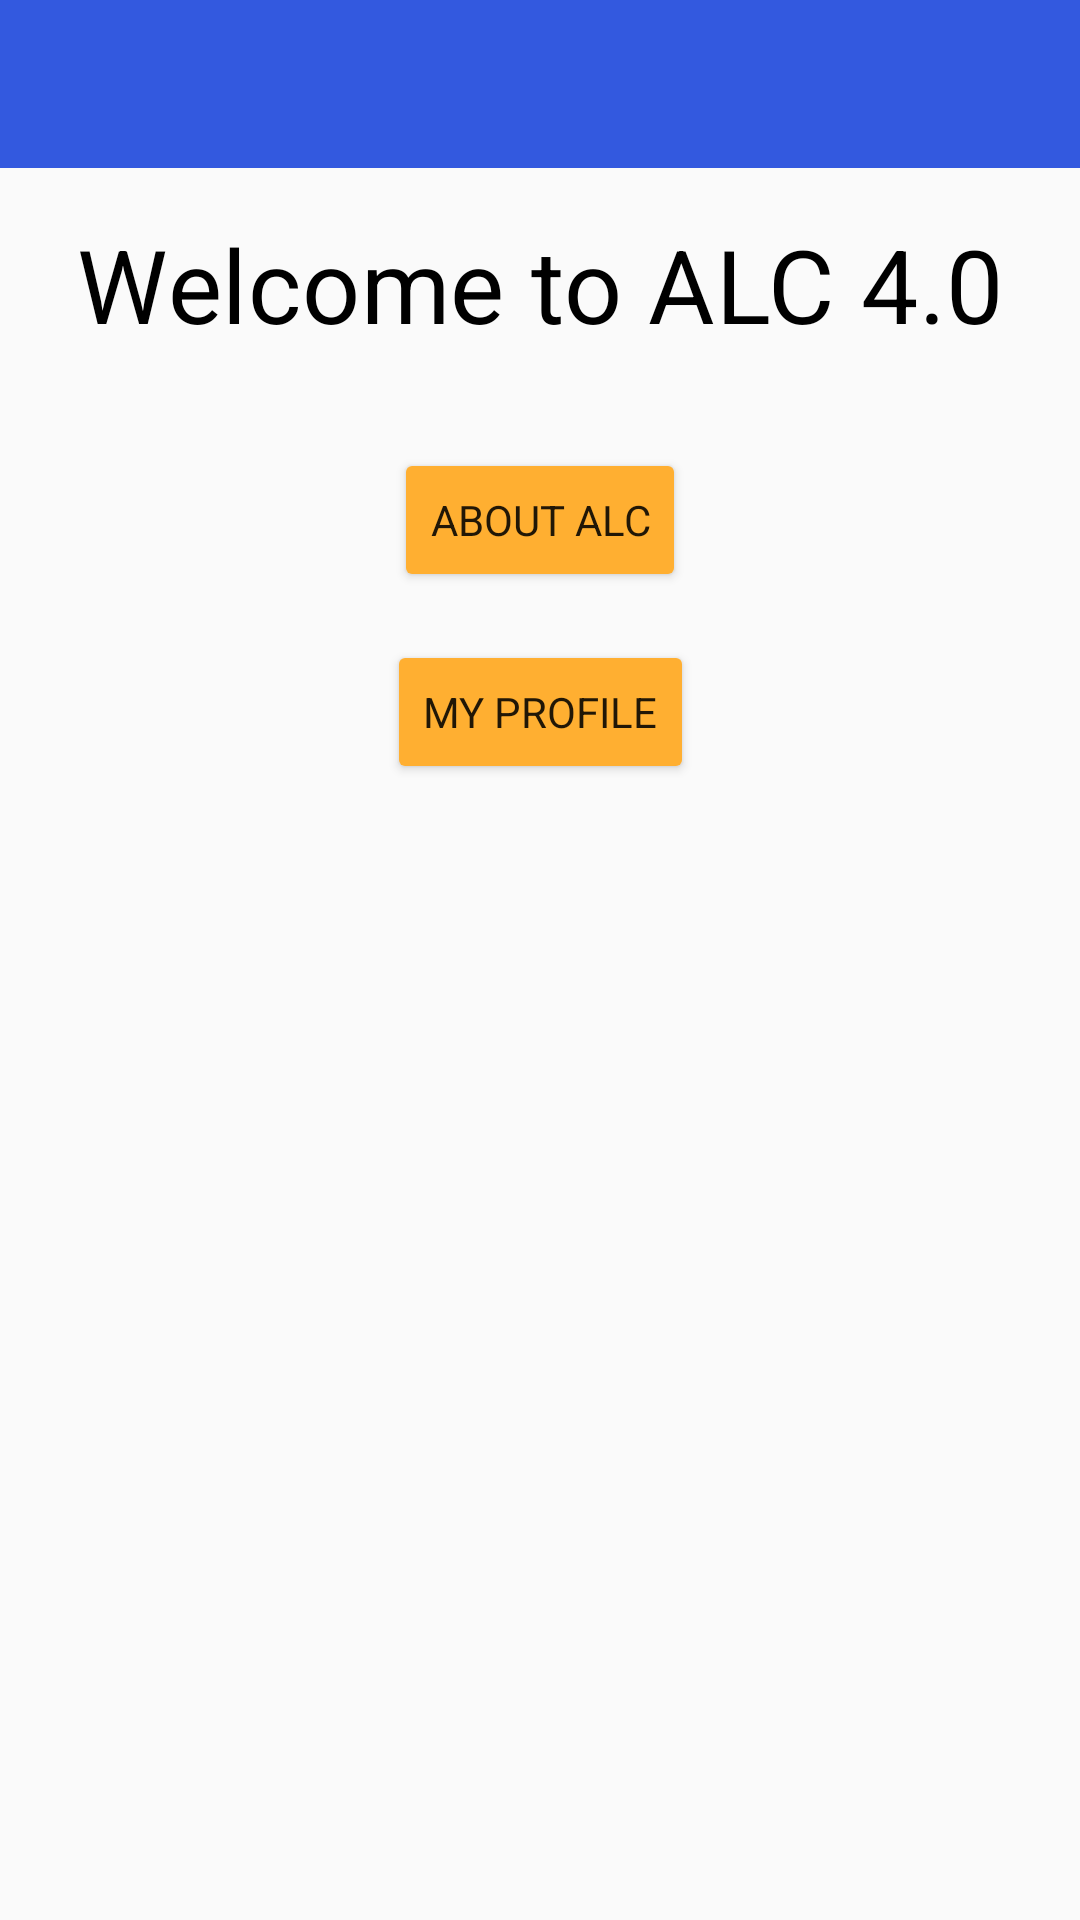

Produce the Android XML layout that renders to this screen, including the resource entries it uses.
<!-- AndroidManifest.xml: application theme AppTheme -->
<!-- res/layout/activity_main.xml -->
<?xml version="1.0" encoding="utf-8"?>
<layout xmlns:android="http://schemas.android.com/apk/res/android"
    xmlns:app="http://schemas.android.com/apk/res-auto"
    xmlns:tools="http://schemas.android.com/tools">

    <data>

        <variable
            name="listener"
            type="example.com.alc4.IButtonClickListener" />
    </data>

    <androidx.constraintlayout.widget.ConstraintLayout
        android:layout_width="match_parent"
        android:layout_height="match_parent"
        tools:context=".MainActivity">

        <androidx.appcompat.widget.Toolbar
            android:id="@+id/toolbar"
            android:layout_width="match_parent"
            android:layout_height="?attr/actionBarSize"
            app:layout_constraintEnd_toEndOf="parent"
            app:layout_constraintLeft_toLeftOf="parent"
            app:layout_constraintRight_toRightOf="parent"
            app:layout_constraintStart_toStartOf="parent"
            app:layout_constraintTop_toTopOf="parent"
            app:popupTheme="@style/ThemeOverlay.MaterialComponents.Light"
            app:theme="@style/ToolBarStyle" />

        <TextView
            android:id="@+id/text_view_main_title"
            style="@style/TextAppearance.MaterialComponents.Headline4"
            android:layout_width="0dp"
            android:layout_height="wrap_content"
            android:layout_marginStart="@dimen/margin_horizontal"
            android:layout_marginLeft="@dimen/margin_horizontal"
            android:layout_marginTop="@dimen/margin_vertical_half"
            android:layout_marginEnd="@dimen/margin_horizontal"
            android:layout_marginRight="@dimen/margin_horizontal"
            android:gravity="center"
            android:text="@string/main_title"
            android:textColor="@android:color/black"
            app:fontFamily="@font/amerika_pro"
            app:layout_constraintEnd_toEndOf="parent"
            app:layout_constraintLeft_toLeftOf="parent"
            app:layout_constraintRight_toRightOf="parent"
            app:layout_constraintStart_toStartOf="parent"
            app:layout_constraintTop_toBottomOf="@+id/toolbar" />

        <Button
            android:id="@+id/button_main_about_us"
            style="@style/PrimaryButton"
            android:layout_width="wrap_content"
            android:layout_height="wrap_content"
            android:layout_marginTop="@dimen/margin_vertical"
            android:onClick="@{listener::onAboutUsClick}"
            android:text="@string/main_button_about_us"
            app:layout_constraintEnd_toEndOf="parent"
            app:layout_constraintLeft_toLeftOf="parent"
            app:layout_constraintRight_toRightOf="parent"
            app:layout_constraintStart_toStartOf="parent"
            app:layout_constraintTop_toBottomOf="@+id/text_view_main_title" />

        <Button
            android:id="@+id/button_main_my_profile"
            style="@style/PrimaryButton"
            android:layout_width="wrap_content"
            android:layout_height="wrap_content"
            android:layout_marginTop="@dimen/margin_vertical_half"
            android:onClick="@{listener::onMyProfileClick}"
            android:text="@string/main_button_my_profile"
            app:layout_constraintEnd_toEndOf="parent"
            app:layout_constraintLeft_toLeftOf="parent"
            app:layout_constraintRight_toRightOf="parent"
            app:layout_constraintStart_toStartOf="parent"
            app:layout_constraintTop_toBottomOf="@+id/button_main_about_us" />

    </androidx.constraintlayout.widget.ConstraintLayout>

</layout>
<!-- resources referenced by this layout -->
<resources>
  <dimen name="margin_horizontal">16dp</dimen>
  <dimen name="margin_vertical">32dp</dimen>
  <dimen name="margin_vertical_half">16dp</dimen>
  <string name="main_button_about_us">About ALC</string>
  <string name="main_button_my_profile">My Profile</string>
  <string name="main_title">Welcome to ALC 4.0</string>
  <style name="PrimaryButton">
          <item name="backgroundTint">@color/button_color</item>
          <item name="fontFamily">@font/amerika_pro</item>
      </style>
  <style name="ToolBarStyle" parent="ThemeOverlay.MaterialComponents.ActionBar">
          <item name="colorControlNormal">@android:color/white</item>
          <item name="android:background">@color/colorPrimary</item>
          <item name="titleTextColor">@android:color/white</item>
      </style>
  <style name="AppTheme" parent="Theme.AppCompat.Light.NoActionBar">
          
          <item name="colorPrimary">@color/colorPrimary</item>
          <item name="colorPrimaryDark">@color/colorPrimaryDark</item>
          <item name="colorAccent">@color/colorAccent</item>
  
          <item name="fontFamily">@font/amerika_pro</item>
  
      </style>
  <color name="button_color">#FFAF31</color>
  <color name="colorPrimary">#3359DF</color>
  <color name="colorPrimaryDark">#0031AC</color>
  <color name="colorAccent">#FFAF31</color>
</resources>
